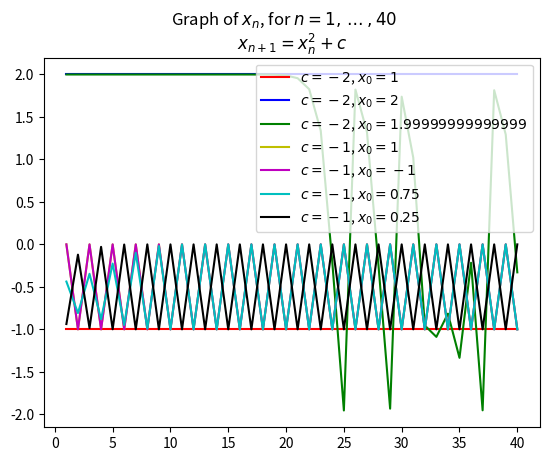

This figure's Python source:
# [redacted]
from matplotlib import pyplot as plt

n = range(1, 41)

x1 = [-1.0, -1.0, -1.0, -1.0, -1.0, -1.0, -1.0, -1.0, -1.0, -1.0, -1.0, -1.0, -1.0, -1.0, -1.0, -1.0, -1.0, -1.0, -1.0, -1.0, -1.0, -1.0, -1.0, -1.0, -1.0, -1.0, -1.0, -1.0, -1.0, -1.0, -1.0, -1.0, -1.0, -1.0, -1.0, -1.0, -1.0, -1.0, -1.0, -1.0]
x2 = [2.0, 2.0, 2.0, 2.0, 2.0, 2.0, 2.0, 2.0, 2.0, 2.0, 2.0, 2.0, 2.0, 2.0, 2.0, 2.0, 2.0, 2.0, 2.0, 2.0, 2.0, 2.0, 2.0, 2.0, 2.0, 2.0, 2.0, 2.0, 2.0, 2.0, 2.0, 2.0, 2.0, 2.0, 2.0, 2.0, 2.0, 2.0, 2.0, 2.0]
x3 = [1.99999999999996, 1.9999999999998401, 1.9999999999993605, 1.999999999997442, 1.9999999999897682, 1.9999999999590727, 1.999999999836291, 1.9999999993451638, 1.9999999973806553, 1.999999989522621, 1.9999999580904841, 1.9999998323619383, 1.9999993294477814, 1.9999973177915749, 1.9999892711734937, 1.9999570848090826, 1.999828341078044, 1.9993133937789613, 1.9972540465439481, 1.9890237264361752, 1.9562153843260486, 1.82677862987391, 1.3371201625639997, -0.21210967086482313, -1.9550094875256163, 1.822062096315173, 1.319910282828443, -0.2578368452837396, -1.9335201612141288, 1.7385002138215109, 1.0223829934574389, -0.9547330146890065, -1.0884848706628412, -0.8152006863380978, -1.3354478409938944, -0.21657906398474625, -1.953093509043491, 1.8145742550678174, 1.2926797271549244, -0.3289791230026702]
x4 = [0.0, -1.0, 0.0, -1.0, 0.0, -1.0, 0.0, -1.0, 0.0, -1.0, 0.0, -1.0, 0.0, -1.0, 0.0, -1.0, 0.0, -1.0, 0.0, -1.0, 0.0, -1.0, 0.0, -1.0, 0.0, -1.0, 0.0, -1.0, 0.0, -1.0, 0.0, -1.0, 0.0, -1.0, 0.0, -1.0, 0.0, -1.0, 0.0, -1.0]
x5 = [0.0, -1.0, 0.0, -1.0, 0.0, -1.0, 0.0, -1.0, 0.0,  -1.0,  0.0,  -1.0,  0.0,  -1.0,  0.0,  -1.0,  0.0,  -1.0,  0.0,  -1.0,  0.0,  -1.0,  0.0,  -1.0,  0.0,  -1.0,  0.0,  -1.0,  0.0,  -1.0,  0.0,  -1.0,  0.0,  -1.0,  0.0,  -1.0,  0.0,  -1.0,  0.0,  -1.0]
x6 = [-0.4375, -0.80859375, -0.3461761474609375, -0.8801620749291033, -0.2253147218564956, -0.9492332761147301, -0.0989561875164966, -0.9902076729521999, -0.01948876442658909,  -0.999620188061125,  -0.0007594796206411569,  -0.9999994231907058,  -1.1536182557003727e-6,  -0.9999999999986692,  -2.6616486792363503e-12,  -1.0,  0.0,  -1.0,  0.0,  -1.0,  0.0,  -1.0,  0.0,  -1.0,  0.0,  -1.0,  0.0,  -1.0,  0.0,  -1.0,  0.0,  -1.0,  0.0,  -1.0,  0.0,  -1.0,  0.0,  -1.0,  0.0,  -1.0]
x7 = [-0.9375, -0.12109375, -0.9853363037109375, -0.029112368589267135, -0.9991524699951226, -0.0016943417026455965, -0.9999971292061947, -5.741579369278327e-6, -0.9999999999670343, -6.593148249578462e-11, -1.0, 0.0, -1.0, 0.0, -1.0, 0.0, -1.0, 0.0, -1.0, 0.0, -1.0, 0.0, -1.0, 0.0, -1.0, 0.0, -1.0, 0.0, -1.0, 0.0, -1.0, 0.0, -1.0, 0.0, -1.0, 0.0, -1.0, 0.0, -1.0, 0.0]

plt.plot(n, x1, c='r', label="$c = -2$, $x_0 = 1$")
plt.plot(n, x2, c='b', label="$c = -2$, $x_0 = 2$")
plt.plot(n, x3, c='g', label="$c = -2$, $x_0 = 1.99999999999999$")
plt.plot(n, x4, c='y', label="$c = -1$, $x_0 = 1$")
plt.plot(n, x5, c='m', label="$c = -1$, $x_0 = -1$")
plt.plot(n, x6, c='c', label="$c = -1$, $x_0 = 0.75$")
plt.plot(n, x7, c='k', label="$c = -1$, $x_0 = 0.25$")
plt.legend()
plt.suptitle("Graph of $x_n$, for $n = 1,\\dots,40$")
plt.title("$x_{n+1} = x_n^2 + c$")
plt.savefig("ex6.png")
